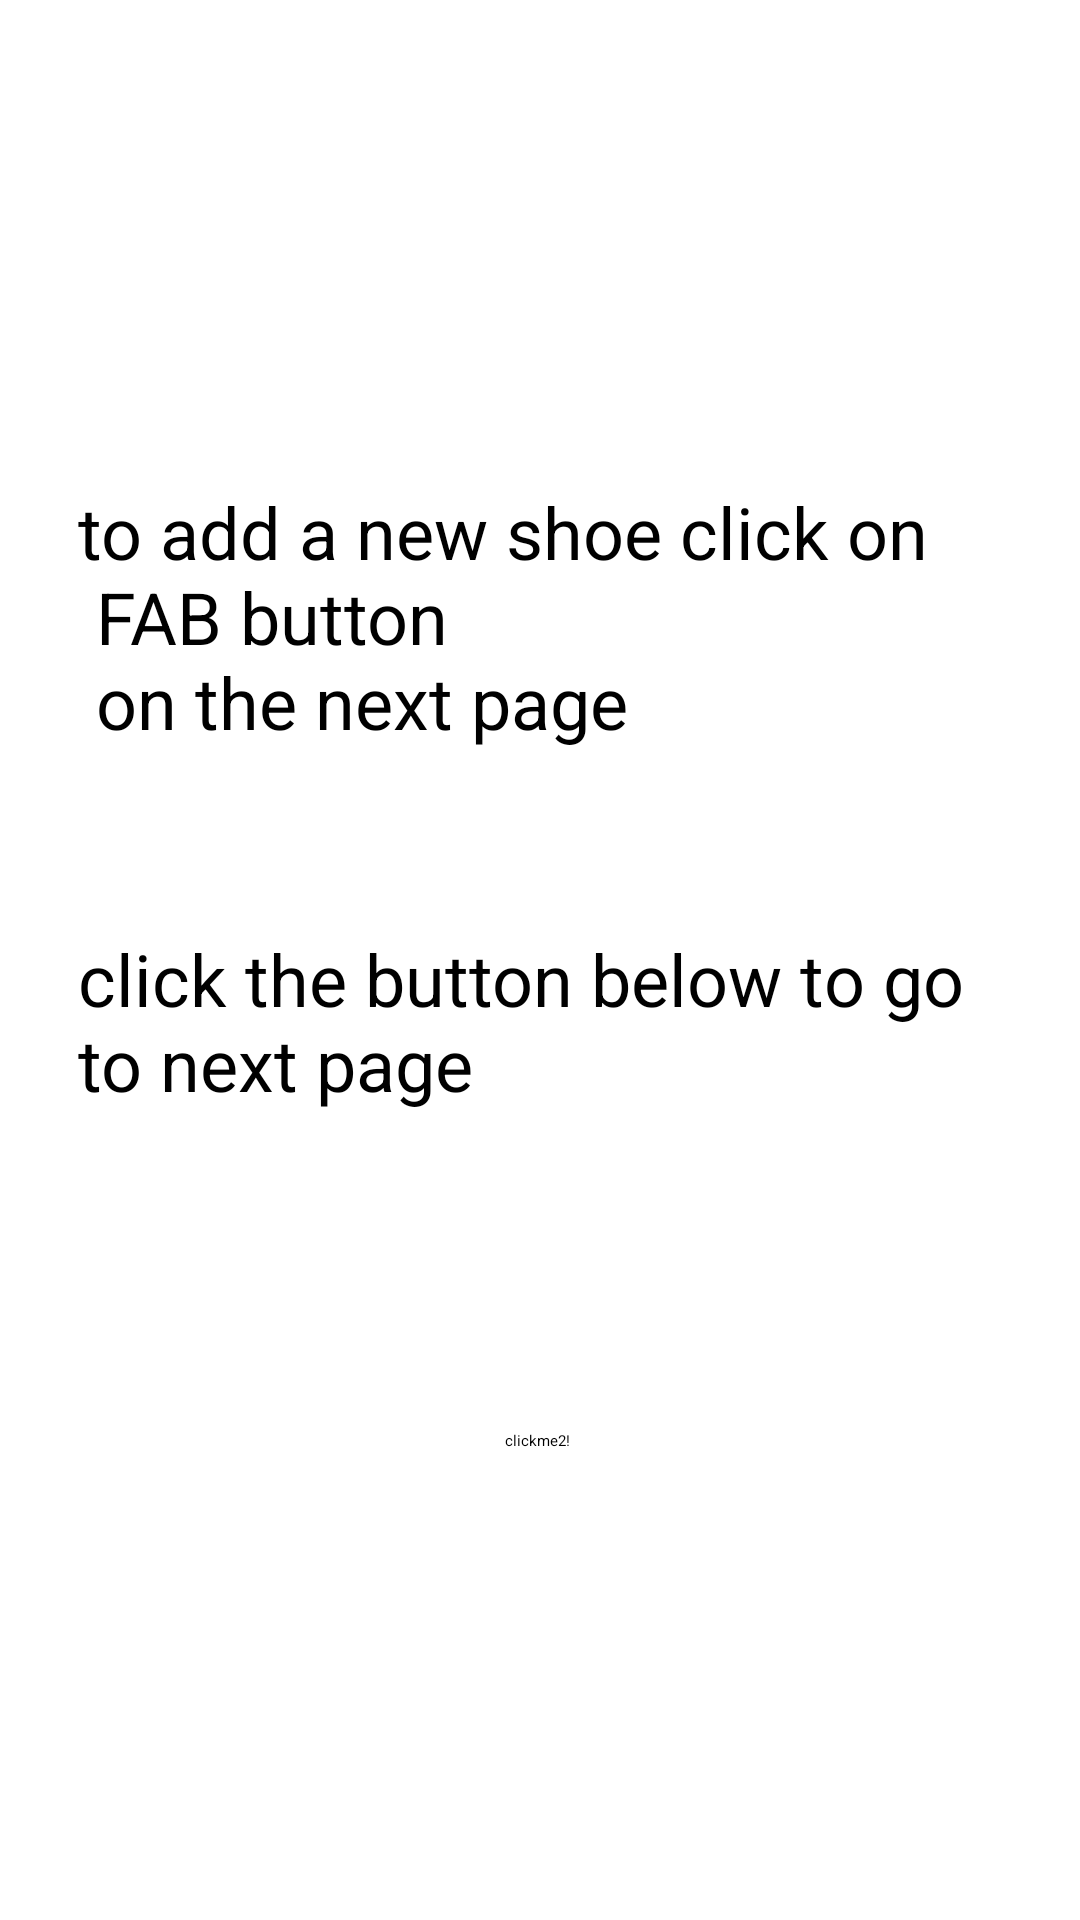

The Android layout XML behind this screen, and the referenced resources:
<!-- AndroidManifest.xml: application theme Theme.TheShoeStore -->
<!-- res/layout/fragment_instructions.xml -->
<?xml version="1.0" encoding="utf-8"?>
<layout xmlns:app="http://schemas.android.com/apk/res-auto"
    xmlns:tools="http://schemas.android.com/tools"
    xmlns:android="http://schemas.android.com/apk/res/android">

    <androidx.constraintlayout.widget.ConstraintLayout
        android:layout_width="match_parent"
        android:layout_height="match_parent"
        tools:context=".InstructionsFragment">


        <TextView
            android:id="@+id/textView3"
            android:layout_width="0dp"
            android:layout_height="wrap_content"
            android:layout_marginStart="16dp"
            android:layout_marginTop="151dp"
            android:layout_marginEnd="16dp"
            android:text="@string/to_add_a_new_shoe_click_on_button"
            app:layout_constraintEnd_toEndOf="parent"
            app:layout_constraintStart_toStartOf="parent"
            app:layout_constraintTop_toTopOf="parent"
            style="@style/text_style" />

        <TextView
            android:id="@+id/textView4"
            android:layout_width="0dp"
            android:layout_height="wrap_content"
            android:layout_marginStart="16dp"
            android:layout_marginTop="40dp"
            android:layout_marginEnd="16dp"
            android:text="@string/click_the_button_below_to_go_to_next_page"
            style="@style/text_style"
            app:layout_constraintEnd_toEndOf="parent"
            app:layout_constraintHorizontal_bias="0.0"
            app:layout_constraintStart_toStartOf="parent"
            app:layout_constraintTop_toBottomOf="@+id/textView3" />

        <Button
            android:id="@+id/btn_click2"
            android:text="@string/clickme2"
            android:layout_width="wrap_content"
            android:layout_height="wrap_content"
            android:layout_marginTop="96dp"
            app:layout_constraintEnd_toEndOf="parent"
            app:layout_constraintHorizontal_bias="0.498"
            app:layout_constraintStart_toStartOf="parent"
            app:layout_constraintTop_toBottomOf="@+id/textView4" />
    </androidx.constraintlayout.widget.ConstraintLayout>
</layout>
<!-- resources referenced by this layout -->
<resources>
  <string name="click_the_button_below_to_go_to_next_page">click the button below to go to next page</string>
  <string name="clickme2">clickme2!</string>
  <string name="to_add_a_new_shoe_click_on_button">to add a new shoe click on \n FAB button\n on the next page</string>
  <style name="text_style">
          <item name="android:textSize">24sp</item>
          <item name="android:textColor">@color/black</item>
          <item name="android:padding">@dimen/_10dppadding</item>
      </style>
  <dimen name="_10dppadding">10dp</dimen>
  <!-- not gathered from this repository: default colours our renderer supplied (Android Studio template values) -->
  <color name="black">#FF000000</color>
</resources>
